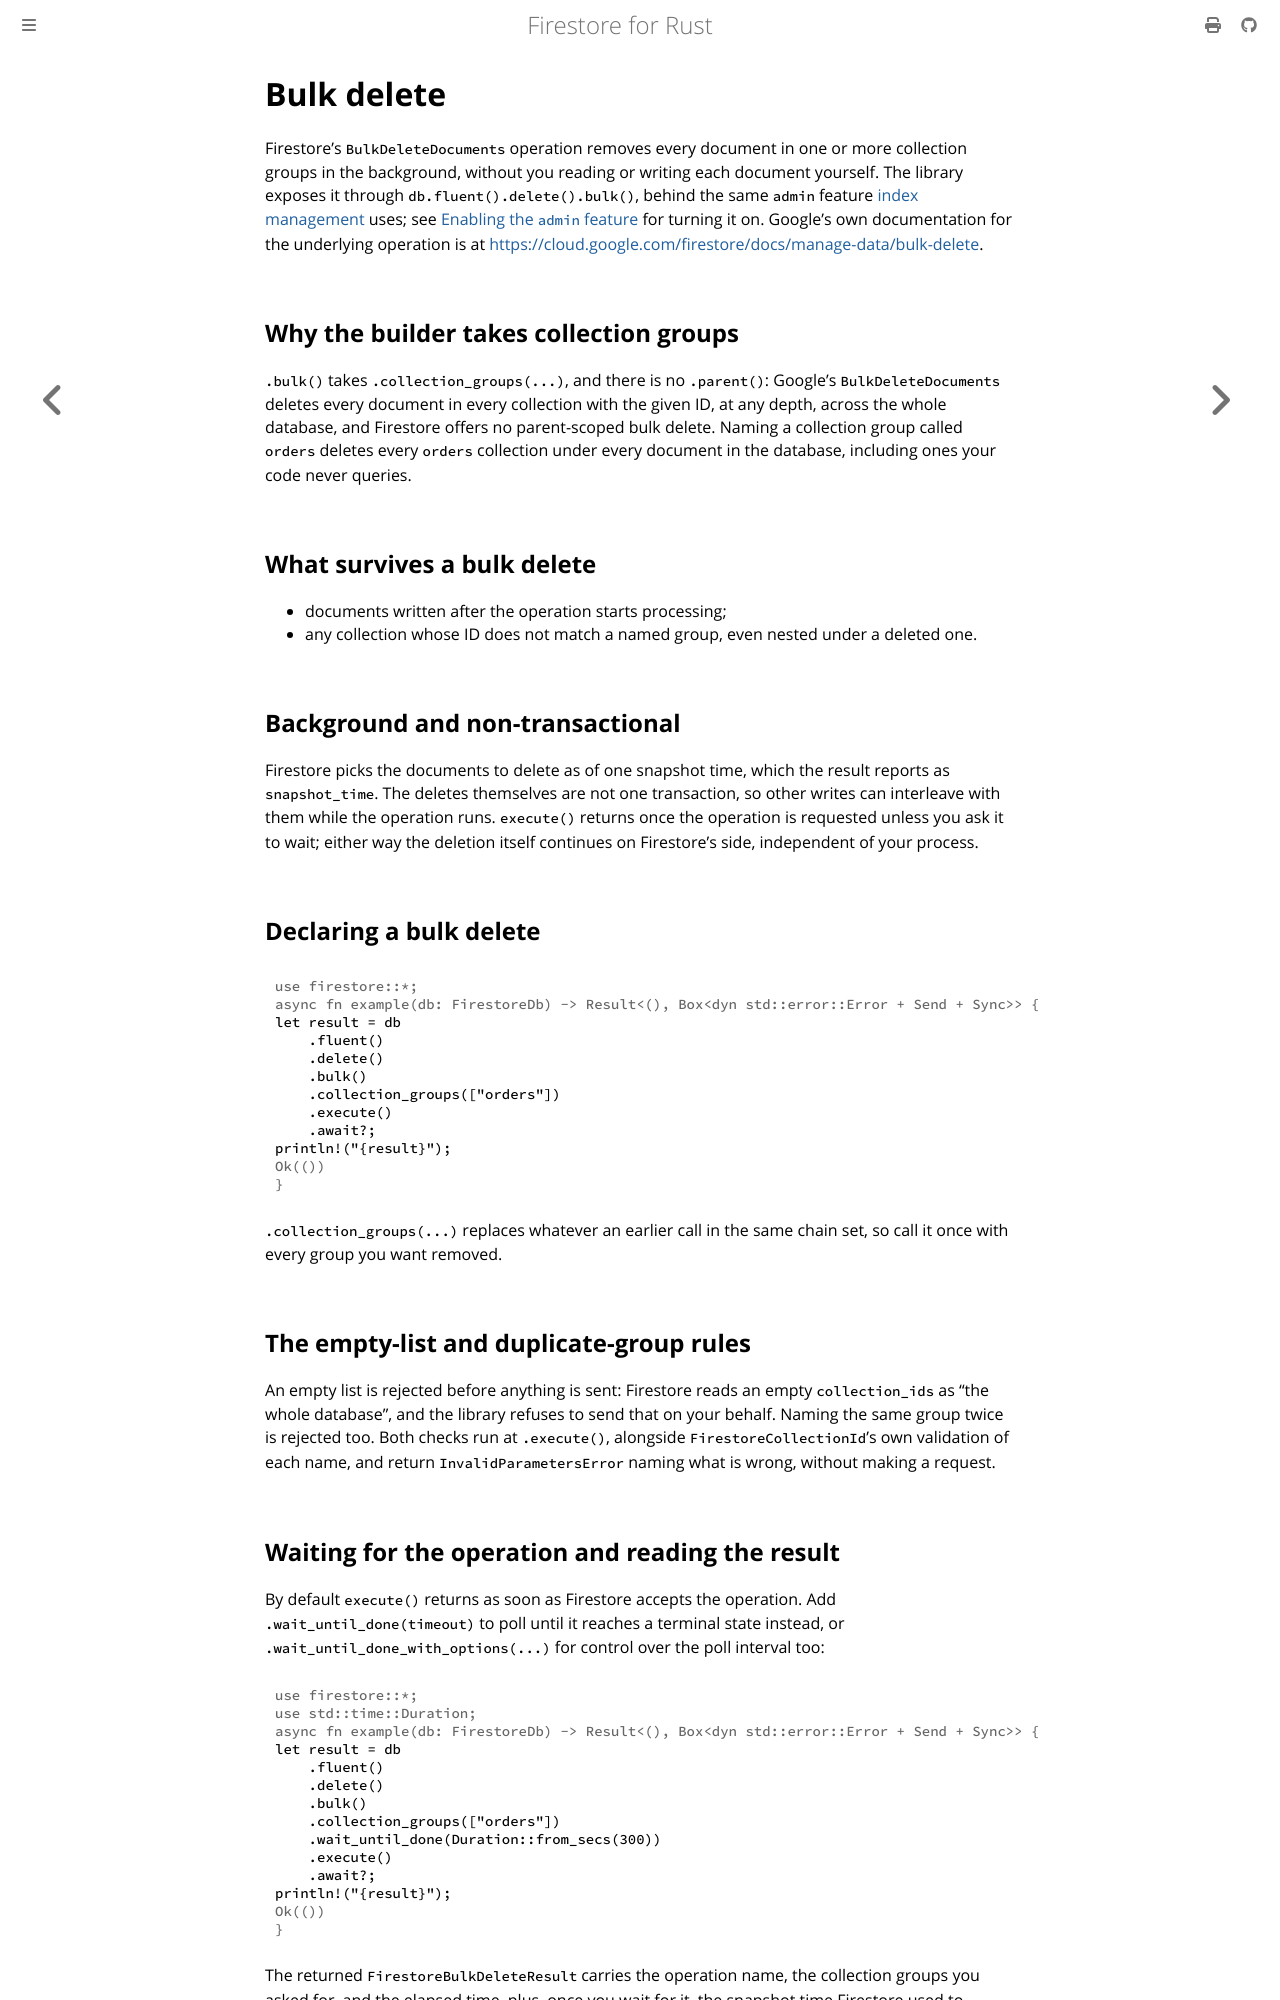

repository: abdolence/firestore-rs · page: bulk-delete.html · generator: mdbook

# Bulk delete

Firestore's `BulkDeleteDocuments` operation removes every document in one or more collection
groups in the background, without you reading or writing each document yourself. The library
exposes it through `db.fluent().delete().bulk()`, behind the same `admin` feature [index
management](./index-management.md) uses; see [Enabling the `admin`
feature](./index-management.md#enabling-the-admin-feature) for turning it on. Google's own
documentation for the underlying operation is at
<https://cloud.google.com/firestore/docs/manage-data/bulk-delete>.

## Why the builder takes collection groups

`.bulk()` takes `.collection_groups(...)`, and there is no `.parent()`: Google's
`BulkDeleteDocuments` deletes every document in every collection with the given ID, at any depth,
across the whole database, and Firestore offers no parent-scoped bulk delete. Naming a collection
group called `orders` deletes every `orders` collection under every document in the database,
including ones your code never queries.

## What survives a bulk delete

- documents written after the operation starts processing;
- any collection whose ID does not match a named group, even nested under a deleted one.

## Background and non-transactional

Firestore picks the documents to delete as of one snapshot time, which the result reports as
`snapshot_time`. The deletes themselves are not one transaction, so other writes can interleave
with them while the operation runs. `execute()` returns once the
operation is requested unless you ask it to wait; either way the deletion itself continues on
Firestore's side, independent of your process.

## Declaring a bulk delete

```rust,no_run
# use firestore::*;
# async fn example(db: FirestoreDb) -> Result<(), Box<dyn std::error::Error + Send + Sync>> {
let result = db
    .fluent()
    .delete()
    .bulk()
    .collection_groups(["orders"])
    .execute()
    .await?;
println!("{result}");
# Ok(())
# }
```

`.collection_groups(...)` replaces whatever an earlier call in the same chain set, so call it
once with every group you want removed.

## The empty-list and duplicate-group rules

An empty list is rejected before anything is sent: Firestore reads an empty `collection_ids` as
"the whole database", and the library refuses to send that on your behalf. Naming the same group
twice is rejected too. Both checks run at `.execute()`, alongside `FirestoreCollectionId`'s own
validation of each name, and return `InvalidParametersError` naming what is wrong, without making
a request.
